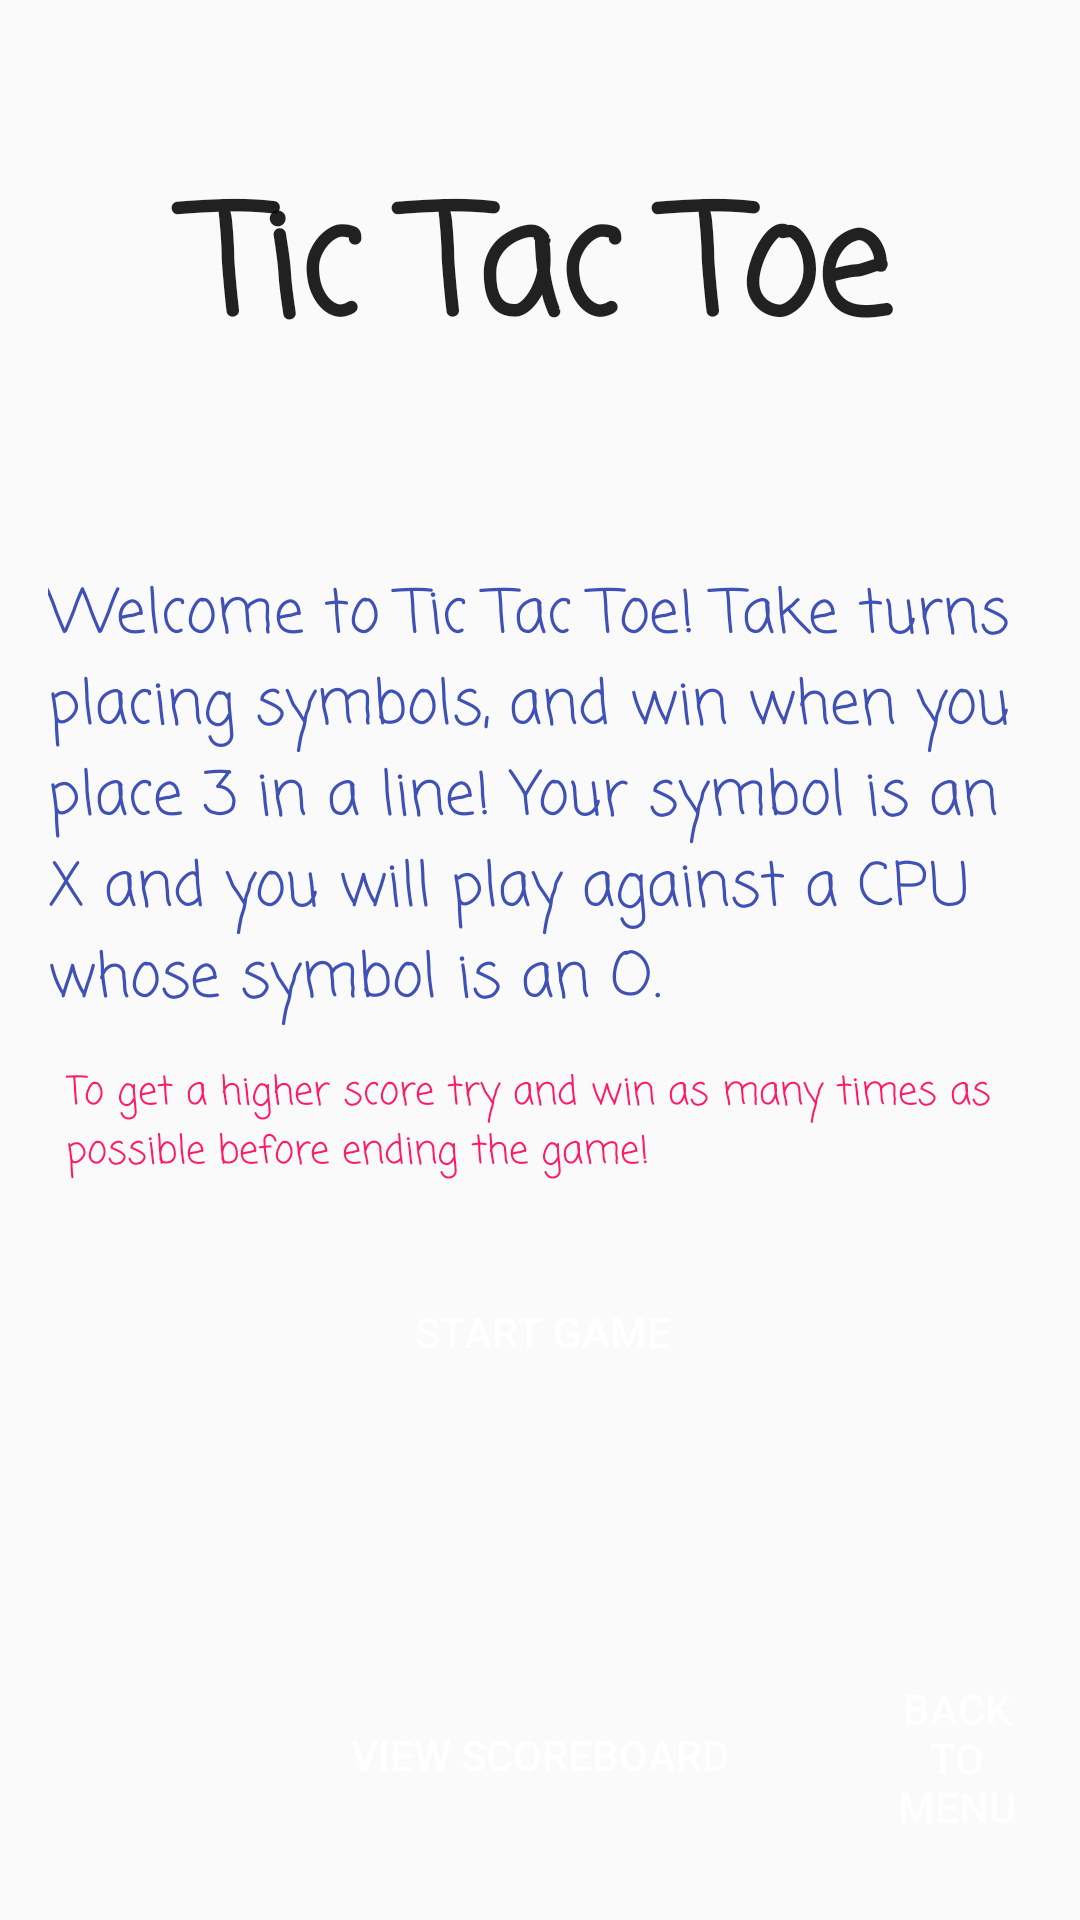

Here is an Android app screen rendered from its layout file. Give the layout XML and the strings, colors and styles it references.
<!-- AndroidManifest.xml: application theme Theme.AppCompat.Light.NoActionBar -->
<!-- res/layout/activity_main_tic_tac_toe.xml -->
<?xml version="1.0" encoding="utf-8"?>
<RelativeLayout xmlns:android="http://schemas.android.com/apk/res/android"
    xmlns:tools="http://schemas.android.com/tools"
    android:id="@+id/mainlayout"
    android:layout_width="match_parent"
    android:layout_height="match_parent"
    android:padding="16dp"
    tools:context="fall2018.csc207.GameCentre.tic.TicTacToeStartingActivity">

    <LinearLayout
        android:layout_width="match_parent"
        android:layout_height="wrap_content"
        android:orientation="vertical">

        <TextView
            android:id="@+id/textView"
            android:layout_width="match_parent"
            android:layout_height="150dp"
            android:fontFamily="casual"
            android:gravity="center"
            android:text="Tic Tac Toe"
            android:textAppearance="?android:attr/textAppearanceLarge"
            android:textSize="50dp"
            android:textStyle="bold" />

    </LinearLayout>

    <Button
        android:id="@+id/start"
        android:layout_width="157dp"
        android:layout_height="wrap_content"
        android:layout_alignStart="@+id/tictactoe_scoreboard_button"
        android:layout_alignParentBottom="true"
        android:layout_marginStart="0dp"
        android:layout_marginBottom="156dp"
        android:background="@drawable/round"
        android:onClick="startGame"
        android:text="start game"
        android:textColor="@android:color/white" />

    <TextView
        android:id="@+id/textView2"
        android:layout_width="wrap_content"
        android:layout_height="wrap_content"
        android:layout_alignParentTop="true"
        android:layout_centerHorizontal="true"
        android:layout_marginTop="174dp"
        android:fontFamily="casual"
        android:text="Welcome to Tic Tac Toe! Take turns placing symbols, and win when you place 3 in a line! Your symbol is an X and you will play against a CPU whose symbol is an O."
        android:textAppearance="@style/TextAppearance.L"
        android:textColor="@color/colorPrimary"
        android:textSize="20sp" />

    <TextView
        android:id="@+id/textView3"
        android:layout_width="wrap_content"
        android:layout_height="wrap_content"
        android:layout_alignParentStart="true"
        android:layout_alignParentBottom="true"
        android:layout_marginStart="6dp"
        android:layout_marginBottom="230dp"
        android:fontFamily="casual"
        android:text="To get a higher score try and win as many times as possible before ending the game!"
        android:textAppearance="@style/TextAppearance.L"
        android:textColor="@color/colorAccent"
        android:textSize="13sp" />

    <Button
        android:id="@+id/tictactoe_scoreboard_button"
        android:layout_width="155dp"
        android:layout_height="wrap_content"
        android:layout_alignParentBottom="true"
        android:layout_centerHorizontal="true"
        android:layout_marginBottom="15dp"
        android:background="@drawable/round"
        android:text="View Scoreboard"
        android:textColor="@color/white" />

    <Button
        android:id="@+id/back_to_menu"
        android:layout_width="62dp"
        android:layout_height="wrap_content"
        android:layout_above="@+id/tictactoe_scoreboard_button"
        android:layout_marginStart="35dp"
        android:layout_marginBottom="-51dp"
        android:layout_toEndOf="@+id/start"
        android:background="@drawable/round"
        android:text="Back To Menu"
        android:textColor="@color/white" />


</RelativeLayout>
<!-- resources referenced by this layout -->
<resources>
  <color name="colorAccent">#ff1a68</color>
  <color name="colorPrimary">#3f51b5</color>
  <color name="white">#ffffff</color>
</resources>
